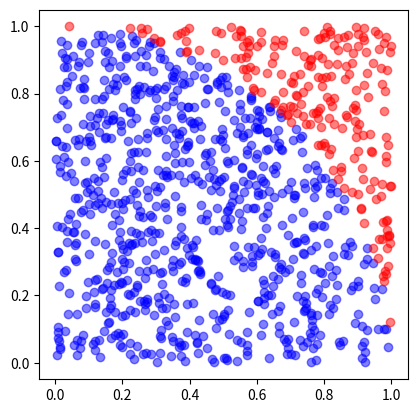

Source code (Python):
# notwendige Module

import numpy as np
import matplotlib.pyplot as plt

# SO BITTE NICHT
xs = np.array([1., 2., 3., 4.])
ys = np.zeros_like(xs)

for i in range(xs.size):
    # Besuch jedes Array-Elements:
    ys[i] = np.sqrt(xs[i])

ys

# BITTE SO:
xs = np.array([1., 2., 3., 4.])
# Erledigung der Quadratwurzel für alle Elemente in einem Rutsch
# (Vektorisierung)
ys = np.sqrt(xs)

ys

# Etliche Probleme lassen sich nicht vektorisieren und müssen
# mit Schleifen erledigt werden:
xs = np.array([1., 2., 3., 4.])
ys = np.zeros_like(xs)
alpha = 0.5

ys[0] = 1.
for i in range(1, xs.size):
    # ys[i] hängt vom Ergebnis für ys[i-1] ab (rekursive Berechnung;
    # nicht vektorisierbar!).
    ys[i] = alpha * xs[i]**2 + (1 - alpha) * ys[i - 1]

ys

# Beispiel: Funktionsanwendung
x = np.linspace(0., 2. * np.pi, 10)
y = np.sin(x)

x, y

# Der ufunc Typ:
type(np.sin)

x = np.linspace(-2., 2., 10)

x_filt = x[(x > 0)]
x, x_filt

x = np.linspace(-2., 2., 10)
y = np.zeros_like(x)

# Fallunterscheidung mit boolschen Masken:
mask = (x >= 0)

y[mask] = np.sqrt(x[mask])

# ~mask: Alles, was *nicht* von mask erfasst wird:
y[~mask] = x[~mask]**2

x, y
#plt.plot(x, y)

N = 1_000

xs = np.random.rand(N)
ys = np.random.rand(N)

# boolesche Maske, ob ein Pukt (x, y) innerhalb des Einheitskreises liegt:
mask = xs**2 + ys**2 < 1

# Für mathematische Operationen gilt: False = 0 und True = 1
Nc = np.sum(mask)

pi_est = 4. * Nc / N
print(pi_est)
plt.plot(xs[mask], ys[mask], 'bo', alpha=0.5)
plt.plot(xs[~mask], ys[~mask], 'ro', alpha=0.5)
plt.gca().set_aspect('equal')

a = 1.
b = 6.
h = 1

x = np.arange(a, b + h, h)
f_x = np.sin(x) + 0.3 * x + 1.0

riemann = np.sum(f_x[:-1]) * h
riemann

trapez = np.sum((f_x[1:] + f_x[:-1]) / 2.) * h
trapez

riemann, trapez
